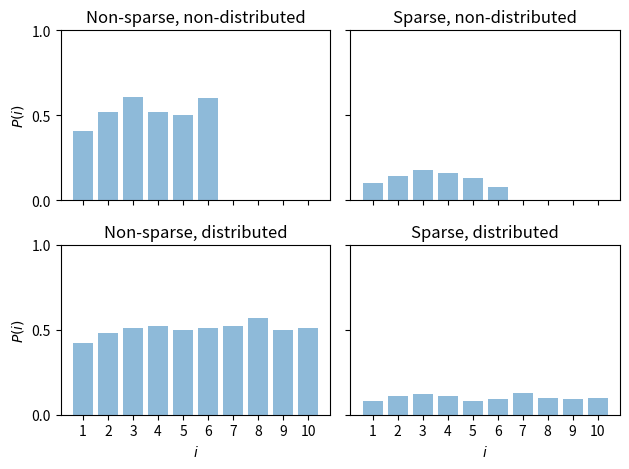

This figure's Python source:
import numpy as np
import matplotlib
import matplotlib.pyplot as plt
import random

rng = np.random.RandomState(10)  # deterministic random data

fig, axs = plt.subplots(2, 2, sharex=True, sharey=True)

# axs[0][0].set_xlim([0, 50])
axs[0][0].set_ylim([0, 1])
plt.setp(axs, xticks=np.arange(1, 11), yticks=[0, 0.5, 1])

axs[0][0].set_title("Non-sparse, non-distributed")
axs[0][1].set_title("Sparse, non-distributed")
axs[1][0].set_title("Non-sparse, distributed")
axs[1][1].set_title("Sparse, distributed")

axs[1][0].set_xlabel(r"$i$")
axs[1][1].set_xlabel(r"$i$")

axs[0][0].set_ylabel(r"$P(i)$")
axs[1][0].set_ylabel(r"$P(i)$")

objects = (
    r"$x_1$",
    r"$x_2$",
    r"$x_3$",
    r"$x_4$",
    r"$x_5$",
    r"$x_6$",
    r"$x_7$",
    r"$x_8$",
    r"$x_9$",
    r"$x_10$",
)
y_pos = np.arange(1, len(objects) + 1)

s_d = np.array([0.08, 0.11, 0.12, 0.11, 0.08, 0.09, 0.13, 0.1, 0.09, 0.1])
_ = axs[1][1].bar(y_pos, s_d, align="center", alpha=0.5)

ns_d = np.array([0.42, 0.48, 0.51, 0.52, 0.5, 0.51, 0.52, 0.57, 0.5, 0.51])
_ = axs[1][0].bar(y_pos, ns_d, align="center", alpha=0.5)

s_nd = np.array([0.1, 0.14, 0.18, 0.16, 0.13, 0.08, 0.0, 0.0, 0.0, 0.0])
_ = axs[0][1].bar(y_pos, s_nd, align="center", alpha=0.5)

ns_nd = np.array([0.41, 0.52, 0.61, 0.52, 0.5, 0.6, 0.0, 0.0, 0.0, 0.0])
_ = axs[0][0].bar(y_pos, ns_nd, align="center", alpha=0.5)


fig.tight_layout()
fig.savefig("sparse.png")